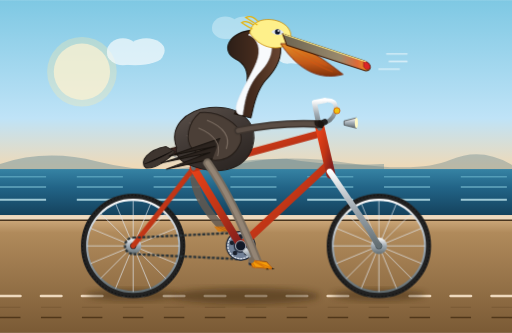
t = 0.00 s
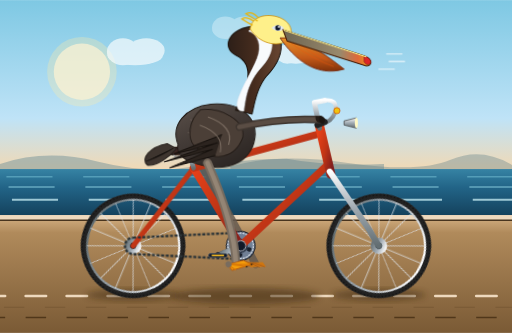
t = 0.44 s
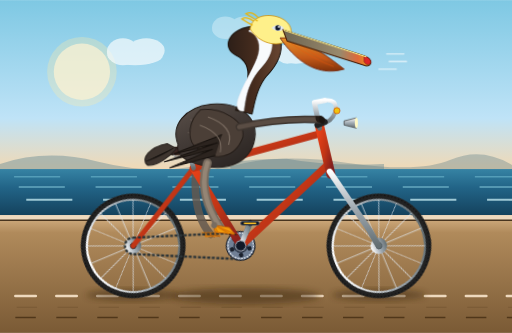
t = 0.96 s
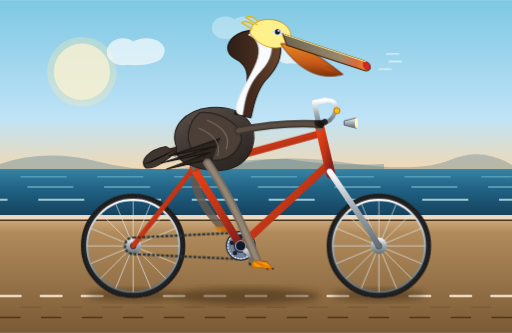
t = 1.40 s
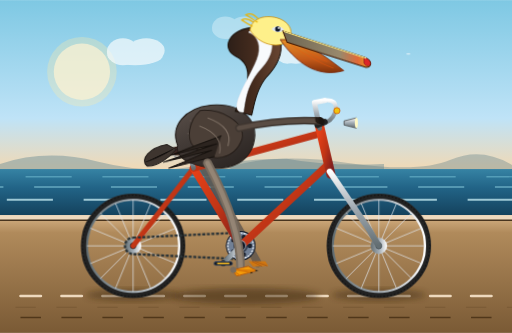
t = 1.75 s
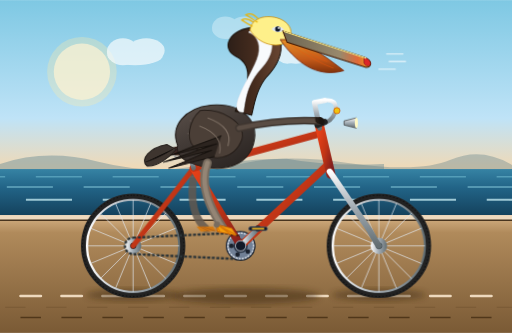
t = 2.45 s

The animated SVG that drew these frames (rendered in a browser with its animation timeline set to each time). Animation: 6 SMIL elements (animate=3,animateTransform=3), 7 CSS @keyframes rules; one cycle of 2.80 s, repeats indefinitely.

<svg xmlns="http://www.w3.org/2000/svg" viewBox="0 0 1000 650" width="100%" height="100%">
  <defs>
    <!-- Background Coastal Sky Gradient -->
    <linearGradient id="skyGrad" x1="0%" y1="0%" x2="0%" y2="100%">
      <stop offset="0%" stop-color="#7ec8e3"/>
      <stop offset="55%" stop-color="#bfe3f7"/>
      <stop offset="85%" stop-color="#fed6a3"/>
      <stop offset="100%" stop-color="#fcd39f"/>
    </linearGradient>

    <!-- Ocean Gradient -->
    <linearGradient id="oceanGrad" x1="0%" y1="0%" x2="0%" y2="100%">
      <stop offset="0%" stop-color="#3683a4"/>
      <stop offset="40%" stop-color="#226487"/>
      <stop offset="100%" stop-color="#14425d"/>
    </linearGradient>

    <!-- Ground / Boardwalk Gradient -->
    <linearGradient id="groundGrad" x1="0%" y1="0%" x2="0%" y2="100%">
      <stop offset="0%" stop-color="#d6b285"/>
      <stop offset="15%" stop-color="#b08a5b"/>
      <stop offset="100%" stop-color="#7a5a35"/>
    </linearGradient>

    <!-- Bicycle Frame Metallic Gradient -->
    <linearGradient id="frameGrad" x1="0%" y1="0%" x2="100%" y2="100%">
      <stop offset="0%" stop-color="#e84118"/>
      <stop offset="50%" stop-color="#c23616"/>
      <stop offset="100%" stop-color="#7f1d1d"/>
    </linearGradient>

    <!-- Chrome / Steel Gradient -->
    <linearGradient id="metalGrad" x1="0%" y1="0%" x2="0%" y2="100%">
      <stop offset="0%" stop-color="#ffffff"/>
      <stop offset="50%" stop-color="#a0aab2"/>
      <stop offset="100%" stop-color="#636e72"/>
    </linearGradient>

    <!-- Pelican Pouch Gradient -->
    <linearGradient id="pouchGrad" x1="0%" y1="0%" x2="0%" y2="100%">
      <stop offset="0%" stop-color="#e58e26"/>
      <stop offset="60%" stop-color="#c35919"/>
      <stop offset="100%" stop-color="#80320a"/>
    </linearGradient>

    <!-- Pelican Beak Gradient -->
    <linearGradient id="beakGrad" x1="0%" y1="0%" x2="100%" y2="0%">
      <stop offset="0%" stop-color="#6d6552"/>
      <stop offset="65%" stop-color="#99896c"/>
      <stop offset="85%" stop-color="#df6a38"/>
      <stop offset="100%" stop-color="#f39c12"/>
    </linearGradient>

    <!-- Pelican Body Shading -->
    <linearGradient id="pelicanBodyGrad" x1="20%" y1="0%" x2="80%" y2="100%">
      <stop offset="0%" stop-color="#574d47"/>
      <stop offset="40%" stop-color="#433b37"/>
      <stop offset="100%" stop-color="#2a2421"/>
    </linearGradient>

    <!-- Pelican Neck Brown -->
    <linearGradient id="neckGrad" x1="0%" y1="0%" x2="100%" y2="0%">
      <stop offset="0%" stop-color="#2d1f18"/>
      <stop offset="50%" stop-color="#462c1e"/>
      <stop offset="100%" stop-color="#694632"/>
    </linearGradient>

    <!-- Drop Shadows -->
    <filter id="blurShadow" x="-20%" y="-20%" width="140%" height="140%">
      <feGaussianBlur in="SourceGraphic" stdDeviation="6"/>
    </filter>

    <!-- Spoked Wheel Definition (Center: 0,0 ; Outer Radius: 96, Rim Radius: 90) -->
    <g id="bicycleWheel">
      <!-- Rim Outer Tire -->
      <circle cx="0" cy="0" r="96" fill="none" stroke="#222" stroke-width="12"/>
      <!-- Tire Tread Detail -->
      <circle cx="0" cy="0" r="99" fill="none" stroke="#111" stroke-width="2" stroke-dasharray="3 4"/>
      <!-- Metallic Rim -->
      <circle cx="0" cy="0" r="90" fill="none" stroke="url(#metalGrad)" stroke-width="4"/>
      <!-- 16 Radial Intersecting Spokes -->
      <path d="
        M 0 -90 L 0 90 M -90 0 L 90 0
        M -63.64 -63.64 L 63.64 63.64 M -63.64 63.64 L 63.64 -63.64
        M -34.44 -83.15 L 34.44 83.15 M -83.15 -34.44 L 83.15 34.44
        M -83.15 34.44 L 83.15 -34.44 M -34.44 83.15 L 34.44 -83.15"
        stroke="#e2e8f0" stroke-width="1.6" opacity="0.85"/>
      <!-- Inner Hub -->
      <circle cx="0" cy="0" r="16" fill="url(#metalGrad)"/>
      <circle cx="0" cy="0" r="6" fill="#1e272e"/>
    </g>

    <!-- Cloud Graphic -->
    <g id="cloud" fill="#ffffff" opacity="0.65">
      <ellipse cx="0" cy="0" rx="45" ry="16"/>
      <ellipse cx="-20" cy="-6" rx="26" ry="22"/>
      <ellipse cx="18" cy="-8" rx="30" ry="20"/>
    </g>
  </defs>

  <style><![CDATA[
    /* Speed of bicycle pedaling: 1.4s per revolution */
    .wheel-rear {
      transform-origin: 260px 480px;
      animation: rotateForward 1.4s linear infinite;
    }
    .wheel-front {
      transform-origin: 740px 480px;
      animation: rotateForward 1.4s linear infinite;
    }
    .chainring-rotate {
      transform-origin: 470px 480px;
      animation: rotateForward 1.4s linear infinite;
    }

    /* Crank Arm Systems */
    .crankset-front {
      transform-origin: 470px 480px;
      animation: rotateForward 1.4s linear infinite;
    }
    .crankset-back {
      transform-origin: 470px 480px;
      animation: rotateBackCrank 1.4s linear infinite;
    }

    /* Keep pedals level with the horizontal plane */
    .pedal-counter-front {
      transform-origin: 504px 514px;
      animation: counterRotate 1.4s linear infinite;
    }
    .pedal-counter-back {
      transform-origin: 436px 446px;
      animation: counterRotate 1.4s linear infinite;
    }

    /* Pelvis subtle bounce during cadence */
    .rider-torso {
      animation: saddleBounce 1.4s ease-in-out infinite;
    }

    /* Wing / Scapula cadence flex */
    .wing-flex {
      transform-origin: 410px 240px;
      animation: wingWiggle 1.4s ease-in-out infinite;
    }

    /* Bill pouch vibration in the breeze */
    .pouch-wobble {
      transform-origin: 590px 175px;
      animation: pouchFlutter 0.7s ease-in-out infinite alternate;
    }

    /* Ground / Coastline Dash Animations to simulate high-speed forward travel */
    .road-travel {
      stroke-dasharray: 40 40;
      animation: roadScroll 0.7s linear infinite;
    }
    .surf-travel {
      stroke-dasharray: 90 60;
      animation: roadScroll 2.8s linear infinite;
    }

    @keyframes rotateForward {
      0% { transform: rotate(0deg); }
      100% { transform: rotate(360deg); }
    }
    @keyframes rotateBackCrank {
      0% { transform: rotate(180deg); }
      100% { transform: rotate(540deg); }
    }
    @keyframes counterRotate {
      0% { transform: rotate(0deg); }
      100% { transform: rotate(-360deg); }
    }
    @keyframes saddleBounce {
      0%, 100% { transform: translateY(0px) rotate(0deg); }
      50% { transform: translateY(-3.5px) rotate(-0.8deg); }
    }
    @keyframes wingWiggle {
      0%, 100% { transform: rotate(0deg); }
      50% { transform: rotate(-3deg); }
    }
    @keyframes pouchFlutter {
      0% { transform: scale(1, 1); }
      100% { transform: scale(1.02, 1.05) skewX(1deg); }
    }
    @keyframes roadScroll {
      0% { stroke-dashoffset: 0; }
      100% { stroke-dashoffset: -80; }
    }
  ]]></style>

  <!-- ================= BACKGROUND SCENERY ================= -->
  <!-- Sky -->
  <rect x="0" y="0" width="1000" height="420" fill="url(#skyGrad)"/>

  <!-- Coastal Distant Island / Headland -->
  <path d="M 0 320 Q 90 290 190 315 T 380 325 T 560 310 Q 640 325 750 320 L 750 340 L 0 340 Z" fill="#678a94" opacity="0.45"/>
  <path d="M 450 325 Q 540 298 680 318 T 880 312 T 1000 322 L 1000 340 L 450 340 Z" fill="#587983" opacity="0.35"/>

  <!-- Sun -->
  <circle cx="160" cy="140" r="55" fill="#fff7e6" opacity="0.7"/>
  <circle cx="160" cy="140" r="68" fill="#ffeaa7" opacity="0.3"/>

  <!-- Clouds -->
  <use href="#cloud" x="220" y="90" transform="scale(1.2)"/>
  <use href="#cloud" x="680" y="130" transform="scale(0.85)"/>
  <use href="#cloud" x="460" y="60" opacity="0.5"/>

  <!-- Ocean -->
  <rect x="0" y="330" width="1000" height="90" fill="url(#oceanGrad)"/>
  <!-- Animated Ocean Waves / Surf Lines -->
  <line x1="0" y1="345" x2="1000" y2="345" stroke="#7ac5d8" stroke-width="2.5" opacity="0.5" class="surf-travel"/>
  <line x1="0" y1="365" x2="1000" y2="365" stroke="#92d5e3" stroke-width="3" opacity="0.6" class="surf-travel" style="animation-duration: 2.1s;"/>
  <line x1="0" y1="390" x2="1000" y2="390" stroke="#bfe5ed" stroke-width="4" opacity="0.8" class="surf-travel" style="animation-duration: 1.5s;"/>

  <!-- Ground / Seaside Boardwalk Pier -->
  <rect x="0" y="420" width="1000" height="230" fill="url(#groundGrad)"/>
  <!-- Boardwalk Edge Railing / Curb -->
  <rect x="0" y="420" width="1000" height="10" fill="#eed9be"/>
  <line x1="0" y1="430" x2="1000" y2="430" stroke="#48341e" stroke-width="3"/>

  <!-- Fast-moving Road / Boardwalk Speed Lines -->
  <line x1="0" y1="578" x2="1000" y2="578" stroke="#eed9be" stroke-width="5" stroke-linecap="round" class="road-travel"/>
  <line x1="0" y1="600" x2="1000" y2="600" stroke="#7a5a35" stroke-width="2" class="road-travel" style="animation-duration: 0.4s;"/>
  <line x1="0" y1="620" x2="1000" y2="620" stroke="#50371a" stroke-width="3" stroke-dasharray="70 50" class="road-travel"/>

  <!-- Cast Shadows of Pelican & Bicycle -->
  <ellipse cx="260" cy="576" rx="92" ry="12" fill="#3a2510" opacity="0.45" filter="url(#blurShadow)"/>
  <ellipse cx="740" cy="576" rx="92" ry="12" fill="#3a2510" opacity="0.45" filter="url(#blurShadow)"/>
  <ellipse cx="480" cy="578" rx="145" ry="16" fill="#3a2510" opacity="0.5" filter="url(#blurShadow)"/>


  <!-- ================= BICYCLE (FAR SIDE COMPONENTS) ================= -->
  <!-- Left/Far Pedal System (180 Degrees Out of Phase) -->
  <g class="crankset-back">
    <!-- Left Crank Arm (Pointing opposite: 470,480 to 470-34, 480-34 = 436,446) -->
    <line x1="470" y1="480" x2="436" y2="446" stroke="#4b5563" stroke-width="9" stroke-linecap="round"/>
    <circle cx="436" cy="446" r="5" fill="#111827"/>
    <!-- Left Pedal (Counter-rotating to stay upright) -->
    <g class="pedal-counter-back">
      <rect x="420" y="443" width="32" height="6" rx="3" fill="#1f2937" stroke="#374151" stroke-width="1.5"/>
    </g>
  </g>

  <!-- Far/Left Pelican Leg (Animated in synchrony via SMIL pure SVG interpolation) -->
  <!-- Hip joint at ~385, 308. Target far foot tracks back pedal (~436, 446 at angle 180) -->
  <g id="farLeg" opacity="0.85">
    <path fill="none" stroke="#63594f" stroke-width="15" stroke-linecap="round" stroke-linejoin="round">
      <animate attributeName="d" dur="1.4s" repeatCount="indefinite"
        values="
          M 385 308 Q 360 370 436 446;
          M 385 308 Q 430 380 504 514;
          M 385 308 Q 440 430 470 528;
          M 385 308 Q 360 410 402 446;
          M 385 308 Q 360 370 436 446
        "
        keyTimes="0; 0.25; 0.5; 0.75; 1"
        calcMode="spline"
        keySplines="0.4 0 0.6 1; 0.4 0 0.6 1; 0.4 0 0.6 1; 0.4 0 0.6 1"
      />
    </path>
    <!-- Left Webbed Foot on Far Pedal -->
    <g>
      <animateTransform attributeName="transform" type="translate" dur="1.4s" repeatCount="indefinite"
        values="
          436, 446;
          504, 514;
          470, 528;
          402, 446;
          436, 446
        "
        keyTimes="0; 0.25; 0.5; 0.75; 1"
        calcMode="spline"
        keySplines="0.4 0 0.6 1; 0.4 0 0.6 1; 0.4 0 0.6 1; 0.4 0 0.6 1"
      />
      <!-- Foot centered on pedal spindle -->
      <path d="M -18 -4 L 14 -4 L 20 5 L -10 6 Z" fill="#d97706"/>
      <path d="M -6 -4 L 18 5 M -12 -4 L 8 6" stroke="#92400e" stroke-width="1"/>
    </g>
  </g>


  <!-- ================= BICYCLE WHEELS ================= -->
  <!-- Rear Spoked Wheel (Axle: 260, 480) -->
  <g class="wheel-rear">
    <use href="#bicycleWheel" x="260" y="480"/>
  </g>

  <!-- Front Spoked Wheel (Axle: 740, 480) -->
  <g class="wheel-front">
    <use href="#bicycleWheel" x="740" y="480"/>
  </g>


  <!-- ================= BICYCLE FRAMEWORK & DRIVE ================= -->
  <!-- Rear Stays & Fork -->
  <!-- Chainstay: Rear Axle (260,480) to Bottom Bracket (470,480) -->
  <line x1="260" y1="480" x2="470" y2="480" stroke="url(#frameGrad)" stroke-width="12" stroke-linecap="round"/>
  <!-- Seatstay: Rear Axle (260,480) to Seat Lug (378,328) -->
  <line x1="260" y1="480" x2="378" y2="328" stroke="url(#frameGrad)" stroke-width="10" stroke-linecap="round"/>

  <!-- Bicycle Chain & Drive System -->
  <!-- Drive Chain Loop (Rear Cog to Chainring) -->
  <path d="M 260 464 L 470 454 A 26 26 0 0 1 470 506 L 260 496 A 16 16 0 0 1 260 464 Z"
        fill="none" stroke="#2c3437" stroke-width="4.5" stroke-dasharray="6 3"/>

  <!-- Rotating Large Chainring / Sprocket at Bottom Bracket (470, 480) -->
  <g class="chainring-rotate">
    <circle cx="470" cy="480" r="28" fill="#718096" stroke="#1a202c" stroke-width="2"/>
    <circle cx="470" cy="480" r="25" fill="none" stroke="#e2e8f0" stroke-width="2.5" stroke-dasharray="4 2"/>
    <circle cx="470" cy="480" r="14" fill="#2d3748"/>
    <!-- 5 Bolt Sprocket Cutouts -->
    <circle cx="470" cy="462" r="4.5" fill="#1a202c"/>
    <circle cx="487" cy="474" r="4.5" fill="#1a202c"/>
    <circle cx="481" cy="494" r="4.5" fill="#1a202c"/>
    <circle cx="459" cy="494" r="4.5" fill="#1a202c"/>
    <circle cx="453" cy="474" r="4.5" fill="#1a202c"/>
  </g>

  <!-- Diamond Diamond Frame Main Tubes -->
  <!-- Seat Tube: Bottom Bracket (470,480) to Seat Cluster (378,328) -->
  <line x1="470" y1="480" x2="378" y2="328" stroke="url(#frameGrad)" stroke-width="15" stroke-linecap="round"/>
  <!-- Down Tube: Bottom Bracket (470,480) to Head Tube Lower (642,320) -->
  <line x1="470" y1="480" x2="642" y2="320" stroke="url(#frameGrad)" stroke-width="15" stroke-linecap="round"/>
  <!-- Top Tube: Seat Cluster (378,328) to Head Tube Upper (628,260) -->
  <line x1="378" y1="328" x2="628" y2="260" stroke="url(#frameGrad)" stroke-width="14" stroke-linecap="round"/>
  <!-- Head Tube (628,260) to (646,336) -->
  <line x1="624" y1="246" x2="646" y2="340" stroke="url(#frameGrad)" stroke-width="18" stroke-linecap="round"/>

  <!-- Front Fork: Head Tube Lower (644,335) down to Front Axle (740,480) with Curved Rake -->
  <path d="M 644 335 L 722 450 Q 734 472 740 480" fill="none" stroke="url(#metalGrad)" stroke-width="12" stroke-linecap="round"/>

  <!-- Seatpost & Saddle -->
  <!-- Seatpost extending up from Seat Cluster (378,328) to (368,295) -->
  <line x1="378" y1="328" x2="368" y2="295" stroke="url(#metalGrad)" stroke-width="9" stroke-linecap="round"/>
  <!-- Classic Leather Bicycle Saddle -->
  <path d="M 330 292 C 342 284 390 284 412 292 C 418 294 416 302 406 304 C 392 306 384 300 366 301 C 346 302 334 304 330 298 Z"
        fill="#3e2723" stroke="#27150d" stroke-width="2"/>
  <!-- Saddle Chrome Springs -->
  <path d="M 338 301 Q 346 314 354 301 Q 362 314 370 301" fill="none" stroke="#9e9e9e" stroke-width="3"/>

  <!-- Stem and Curved Cruiser Handlebars -->
  <!-- Quill Stem -->
  <path d="M 624 250 L 614 200 L 634 196" fill="none" stroke="url(#metalGrad)" stroke-width="10" stroke-linecap="round" stroke-linejoin="round"/>
  <!-- Handlebar Sweep -->
  <path d="M 632 196 Q 662 192 654 220 Q 648 238 626 242" fill="none" stroke="url(#metalGrad)" stroke-width="8" stroke-linecap="round"/>
  <!-- Rubber Handle Grip -->
  <path d="M 634 238 L 620 244" stroke="#212121" stroke-width="12" stroke-linecap="round"/>
  <!-- Classic Front Headlight & Bell -->
  <circle cx="658" cy="216" r="6" fill="#f1c40f" stroke="#d35400" stroke-width="1.5"/>
  <path d="M 672 236 L 696 230 L 696 250 L 672 244 Z" fill="url(#metalGrad)" stroke="#424242" stroke-width="1.5"/>
  <ellipse cx="696" cy="240" rx="3" ry="10" fill="#fff9c4"/>


  <!-- ================= CALIFORNIA BROWN PELICAN (RIDER) ================= -->
  <!-- RIDER TORSO & HEAD GROUP (Subject to cadence bounce) -->
  <g class="rider-torso">

    <!-- Pelican Tail Feathers Resting Behind Saddle -->
    <path d="M 324 286 C 290 292 270 315 285 328 C 305 330 330 310 342 296 Z"
          fill="#3e352f" stroke="#26201c" stroke-width="2"/>
    <path d="M 282 320 C 298 316 322 304 336 295" stroke="#1d1714" stroke-width="1.8"/>

    <!-- Large Pelican Oval Body / Breast -->
    <path d="M 345 288 C 330 250 360 215 410 210 C 475 205 510 245 490 295 C 470 338 415 342 365 320 C 348 312 342 298 345 288 Z"
          fill="url(#pelicanBodyGrad)" stroke="#221b17" stroke-width="2"/>

    <!-- Body Contour Feathers Texture -->
    <path d="M 370 240 Q 395 245 410 265 M 390 230 Q 425 235 440 260 M 365 265 Q 400 270 420 295"
          fill="none" stroke="#695d55" stroke-width="2.5" stroke-linecap="round" opacity="0.6"/>

    <!-- Distinctive Pelican "S-curved" Neck -->
    <!-- Rich chestnut/dark brown nape & crisp white/yellowish foreneck -->
    <path d="M 458 222 C 480 180 500 135 460 115 C 430 100 445 60 500 58 C 555 56 565 110 520 155 C 500 178 495 210 490 230 Z"
          fill="url(#neckGrad)" stroke="#1a120c" stroke-width="2"/>
    <!-- White Neck Stripe (Distinctive adult breeding plumage marker) -->
    <path d="M 495 60 C 532 60 545 100 510 138 C 480 170 478 200 474 224 C 466 225 456 220 464 198 C 475 168 498 135 504 112 C 510 88 498 72 485 68 Z"
          fill="#f8fafc" stroke="#e2e8f0" stroke-width="1.2"/>

    <!-- Pelican Head Crown & Crest -->
    <path d="M 488 64 C 490 40 520 32 546 42 C 570 52 575 75 558 88 C 540 100 505 92 488 64 Z"
          fill="#fef08a" stroke="#ca8a04" stroke-width="1.5"/>
    <!-- Straw-yellow crest tuft feathers -->
    <path d="M 494 48 Q 480 38 472 44 Q 484 52 492 56 M 504 42 Q 492 28 480 34 Q 495 44 502 48"
          stroke="#eab308" stroke-width="2.5" stroke-linecap="round" fill="none"/>

    <!-- Eye Patch & Keen Marine Eye -->
    <path d="M 530 62 C 536 55 548 55 554 63 C 550 70 538 70 530 62 Z" fill="#e2e8f0"/>
    <circle cx="542" cy="62" r="5" fill="#0f172a"/>
    <circle cx="544" cy="60" r="1.8" fill="#ffffff"/> <!-- Eye Highlight -->

    <!-- Giant Pelican Bill & Gular Pouch -->
    <!-- Elastic Gular Pouch -->
    <g class="pouch-wobble">
      <path d="M 548 85 C 575 125 615 160 670 145 C 625 110 595 90 568 85 Z"
            fill="url(#pouchGrad)" stroke="#7c2d12" stroke-width="1.8"/>
      <!-- Pouch vascular streaks / texture -->
      <path d="M 570 96 Q 615 128 650 140 M 580 92 Q 608 116 638 128"
            fill="none" stroke="#ea580c" stroke-width="1.4" opacity="0.65"/>
    </g>

    <!-- Enormous Hooked Upper Bill -->
    <path d="M 552 66 L 710 118 C 728 125 726 138 714 138 L 560 88 Z"
          fill="url(#beakGrad)" stroke="#451a03" stroke-width="2"/>
    <!-- Curved Nail / Hook at tip of bill -->
    <path d="M 710 118 Q 726 124 722 134 Q 714 138 710 130 Z" fill="#dc2626" stroke="#7f1d1d" stroke-width="1.2"/>
    <!-- Beak Dorsal Ridge -->
    <line x1="554" y1="67" x2="714" y2="120" stroke="#fef08a" stroke-width="2" stroke-linecap="round"/>

    <!-- Folded Wing (With Animated Cadence Flexing) -->
    <g class="wing-flex">
      <!-- Outer Wing Coverts -->
      <path d="M 390 220 C 430 216 478 245 470 278 C 455 315 410 328 375 290 C 362 275 365 240 390 220 Z"
            fill="#4b3f37" stroke="#261e19" stroke-width="2"/>
      <!-- Wing Primary / Flight Feathers swept backward -->
      <path d="M 430 270 L 330 305 L 420 286 L 315 318 L 410 298 L 325 330 L 415 310"
            fill="#2c241f" stroke="#17120e" stroke-width="2" stroke-linejoin="round"/>
      <!-- Wing Feather Layering -->
      <path d="M 405 235 C 438 248 450 268 442 290" fill="none" stroke="#786a5f" stroke-width="2.5" stroke-linecap="round"/>
      <path d="M 388 250 C 418 262 432 282 425 304" fill="none" stroke="#786a5f" stroke-width="2" stroke-linecap="round"/>
    </g>

    <!-- Pelican Arm / Wing Joint reaching forward to Handlebar Grip -->
    <!-- Pelican holds handlebar at (624, 242) -->
    <path d="M 465 255 Q 545 238 622 242" fill="none" stroke="#3e352f" stroke-width="15" stroke-linecap="round"/>
    <path d="M 465 255 Q 545 238 622 242" fill="none" stroke="#5a4d44" stroke-width="9" stroke-linecap="round"/>
    <!-- Wing Tip Feathers Gripping the Handlebar -->
    <path d="M 614 235 Q 632 236 626 248 Q 612 250 614 235 Z" fill="#231b16"/>
    <path d="M 622 234 Q 638 238 630 250 Q 618 252 622 234 Z" fill="#1b1511"/>
  </g>


  <!-- ================= BICYCLE (NEAR SIDE DRIVE & LEG) ================= -->
  <!-- Near/Right Pedal Crank Arm (0 to 360 deg, at angle 45 deg down/forward) -->
  <g class="crankset-front">
    <!-- Crank Arm: (470,480) to (504, 514) length = 48px -->
    <line x1="470" y1="480" x2="504" y2="514" stroke="url(#metalGrad)" stroke-width="10" stroke-linecap="round"/>
    <circle cx="470" cy="480" r="10" fill="#111827" stroke="#9ca3af" stroke-width="2"/>
    <circle cx="504" cy="514" r="5.5" fill="#111827"/>

    <!-- Near Pedal (Stays horizontally counter-leveled) -->
    <g class="pedal-counter-front">
      <!-- Pedal Axle & Platform -->
      <rect x="486" y="511" width="36" height="7" rx="3" fill="#111827" stroke="#4b5563" stroke-width="1.5"/>
      <rect x="492" y="513" width="24" height="3" fill="#fbbf24"/> <!-- Pedal Reflector -->
    </g>
  </g>

  <!-- Near/Right Pelican Leg (Forefront) -->
  <!-- Hip joint located at (405, 318) -->
  <!-- Foot tracks near pedal: revolves along radius around (470, 480) -->
  <g id="nearLeg">
    <!-- Thigh and Shin Path Animated with SMIL -->
    <path fill="none" stroke="#786c5f" stroke-width="17" stroke-linecap="round" stroke-linejoin="round">
      <animate attributeName="d" dur="1.4s" repeatCount="indefinite"
        values="
          M 405 318 Q 455 390 504 514;
          M 405 318 Q 470 440 470 528;
          M 405 318 Q 380 420 402 446;
          M 405 318 Q 385 370 436 446;
          M 405 318 Q 455 390 504 514
        "
        keyTimes="0; 0.25; 0.5; 0.75; 1"
        calcMode="spline"
        keySplines="0.4 0 0.6 1; 0.4 0 0.6 1; 0.4 0 0.6 1; 0.4 0 0.6 1"
      />
    </path>
    <!-- Leg Highlights & Joint Articulation -->
    <path fill="none" stroke="#948575" stroke-width="9" stroke-linecap="round" stroke-linejoin="round">
      <animate attributeName="d" dur="1.4s" repeatCount="indefinite"
        values="
          M 405 318 Q 455 390 504 514;
          M 405 318 Q 470 440 470 528;
          M 405 318 Q 380 420 402 446;
          M 405 318 Q 385 370 436 446;
          M 405 318 Q 455 390 504 514
        "
        keyTimes="0; 0.25; 0.5; 0.75; 1"
        calcMode="spline"
        keySplines="0.4 0 0.6 1; 0.4 0 0.6 1; 0.4 0 0.6 1; 0.4 0 0.6 1"
      />
    </path>

    <!-- Large Pelican Webbed Foot firmly on Near Pedal -->
    <g>
      <animateTransform attributeName="transform" type="translate" dur="1.4s" repeatCount="indefinite"
        values="
          504, 514;
          470, 528;
          402, 446;
          436, 446;
          504, 514
        "
        keyTimes="0; 0.25; 0.5; 0.75; 1"
        calcMode="spline"
        keySplines="0.4 0 0.6 1; 0.4 0 0.6 1; 0.4 0 0.6 1; 0.4 0 0.6 1"
      />
      <!-- Dynamic Foot Ankle Rotation during the stroke -->
      <animateTransform attributeName="transform" type="rotate" additive="sum" dur="1.4s" repeatCount="indefinite"
        values="
          8;
          -12;
          -22;
          15;
          8
        "
        keyTimes="0; 0.25; 0.5; 0.75; 1"
        calcMode="spline"
        keySplines="0.4 0 0.6 1; 0.4 0 0.6 1; 0.4 0 0.6 1; 0.4 0 0.6 1"
      />
      <!-- Webbed Foot Anatomy: Ankle, Metatarsals, Wide Webbed Toes & Claws -->
      <!-- Palm / Webbing -->
      <path d="M -16 -4 L 16 -5 L 30 7 L -10 9 Z" fill="#f59e0b" stroke="#b45309" stroke-width="1.5"/>
      <!-- Strong Outer Toes -->
      <path d="M -14 -4 L 28 6 M -12 -4 L 18 8 M -16 -4 L -4 9" stroke="#d97706" stroke-width="2.5" stroke-linecap="round"/>
      <!-- Claws -->
      <polygon points="28,5 34,7 28,8" fill="#1c1917"/>
      <polygon points="18,7 23,9 17,10" fill="#1c1917"/>
      <!-- Ankle Joint Knobby Spur -->
      <circle cx="-14" cy="-4" r="6" fill="#786c5f"/>
    </g>
  </g>

  <!-- Foreground Speed & Breeze Whiskers -->
  <path d="M 760 120 L 795 120 M 740 135 L 780 135 M 755 105 L 800 105"
        stroke="#ffffff" stroke-width="2.5" stroke-linecap="round" opacity="0.65" class="road-travel" style="animation-duration: 0.5s;"/>
</svg>
